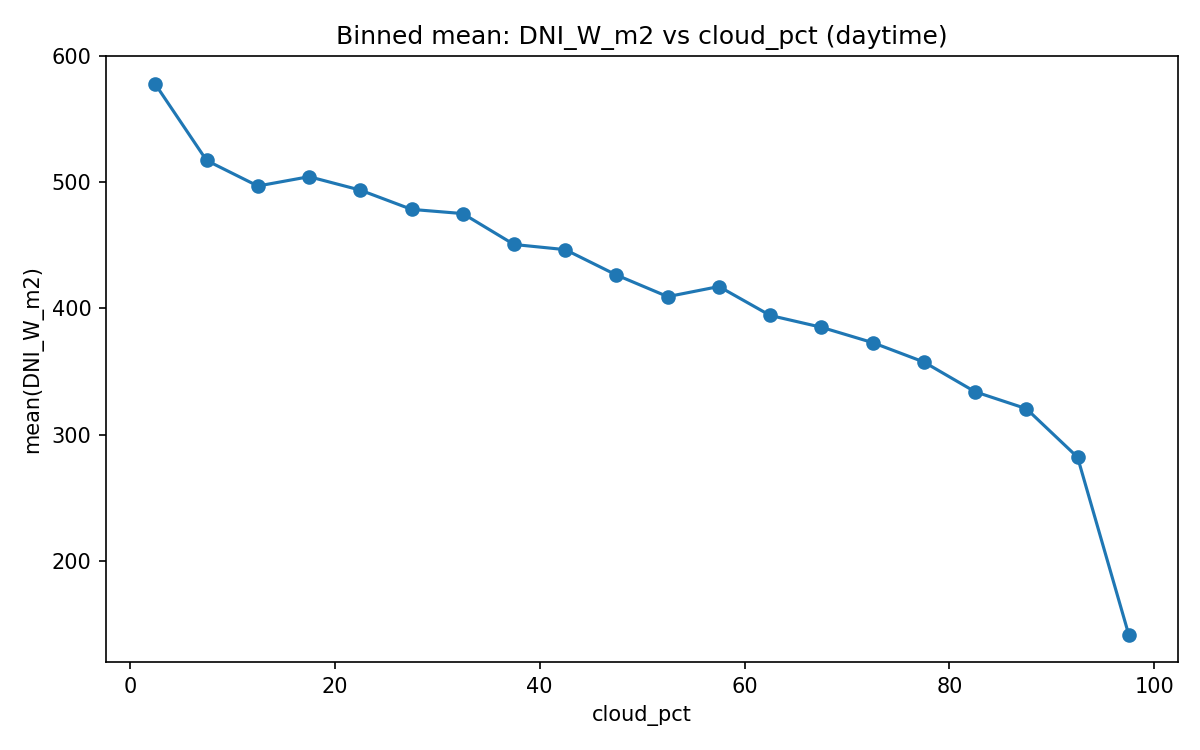

The data file committed next to this chart (first rows):
x_bin, mean, count, bin_center
(-0.101, 5.0], 578.3, 11069, 2.45
(5.0, 10.0], 517.3, 1613, 7.5
(10.0, 15.0], 497.1, 1321, 12.5
(15.0, 20.0], 504.5, 1220, 17.5
(20.0, 25.0], 493.8, 1196, 22.5
(25.0, 30.0], 478.5, 1190, 27.5
(30.0, 35.0], 475.2, 1054, 32.5
(35.0, 40.0], 450.7, 1065, 37.5
(40.0, 45.0], 446.6, 953, 42.5
(45.0, 50.0], 426.5, 885, 47.5
(50.0, 55.0], 409.4, 834, 52.5
(55.0, 60.0], 417.4, 850, 57.5
(60.0, 65.0], 394.5, 854, 62.5
(65.0, 70.0], 385.1, 809, 67.5
(70.0, 75.0], 372.9, 784, 72.5
(75.0, 80.0], 357.5, 882, 77.5
(80.0, 85.0], 333.9, 979, 82.5
(85.0, 90.0], 320.5, 1248, 87.5
(90.0, 95.0], 282, 1822, 92.5
(95.0, 100.0], 141.3, 13917, 97.5
